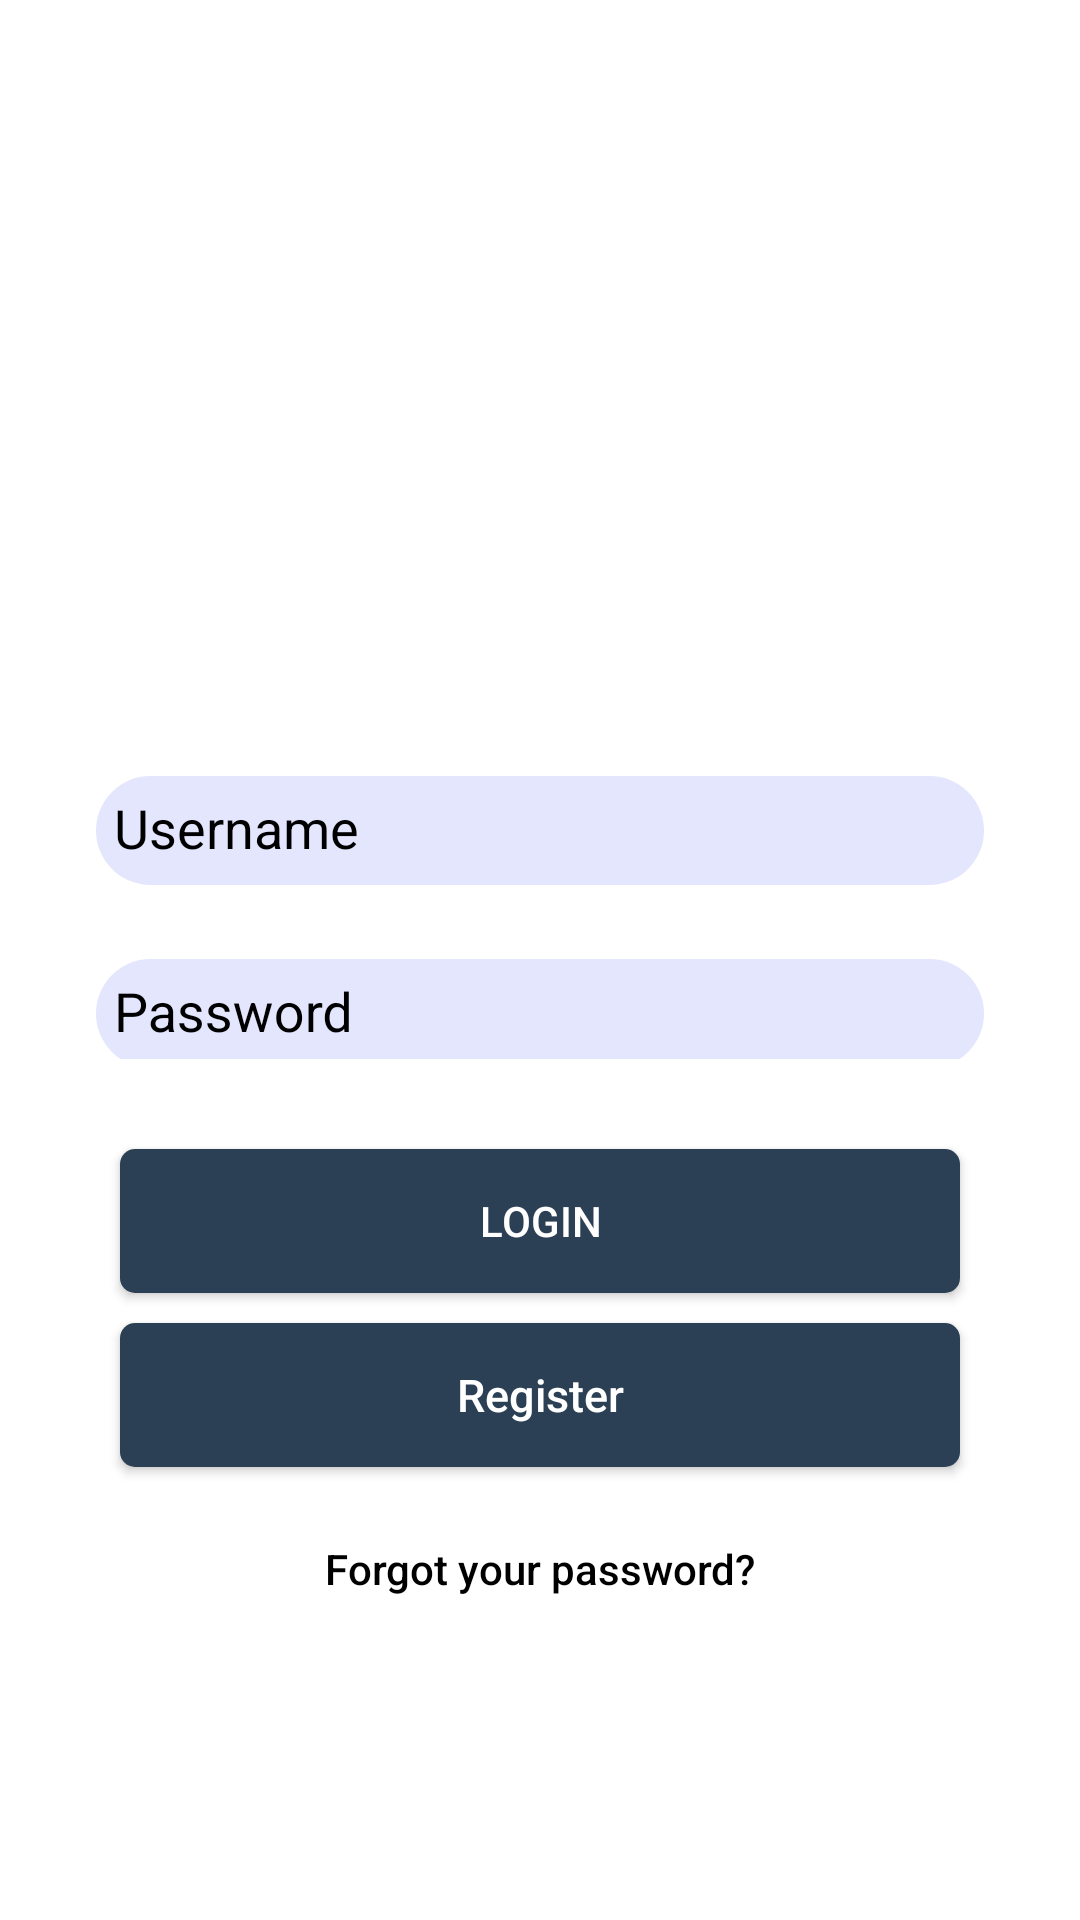

Android layout source for this screen:
<!-- AndroidManifest.xml: application theme AppTheme -->
<!-- res/layout/activity_login_2.xml -->
<?xml version="1.0" encoding="utf-8"?>
<RelativeLayout xmlns:android="http://schemas.android.com/apk/res/android"
    xmlns:tools="http://schemas.android.com/tools"
    xmlns:app="http://schemas.android.com/apk/res-auto"
    android:id="@+id/activity_main"
    android:layout_width="match_parent"
    android:layout_height="match_parent"
    android:paddingBottom="@dimen/activity_vertical_margin"
    android:paddingLeft="@dimen/activity_horizontal_margin"
    android:paddingRight="@dimen/activity_horizontal_margin"
    android:paddingTop="@dimen/activity_vertical_margin"
    android:background="@color/white"
    >

    <LinearLayout
        android:layout_width="fill_parent"
        android:layout_height="fill_parent"
        android:background="@color/white"
        android:gravity="center"
        android:orientation="vertical"
        android:padding="@dimen/activity_horizontal_margin">


        <ImageView
            android:layout_width="@dimen/logo_w"
            android:layout_height="@dimen/logo_h"
            android:layout_gravity="center_horizontal"
            android:layout_marginBottom="10dp"
            android:src="@mipmap/ic_launcher" />

        <android.support.design.widget.TextInputLayout
            android:layout_width="match_parent"
            android:layout_height="wrap_content"
            android:id="@+id/inputLayoutUser"
            android:paddingTop="10dp"
            android:clipChildren="false"
            app:hintTextAppearance="@style/TextAppearence.App.TextInputLayout"
            android:textColorHint="@color/black">

            <EditText
                android:id="@+id/username"
                android:translationY="3dp"
                android:layout_width="match_parent"
                android:layout_height="wrap_content"
                android:layout_marginBottom="10dp"
                android:hint="@string/username_hint"
                android:background="@drawable/edit_text_shape"
                android:inputType="text"
                android:textColor="@color/black"/>
        </android.support.design.widget.TextInputLayout>

        <android.support.design.widget.TextInputLayout
            android:layout_width="fill_parent"
            android:layout_height="wrap_content"
            android:id="@+id/inputLayoutPassword"
            app:hintTextAppearance="@style/TextAppearence.App.TextInputLayout"
            android:textColorHint="@color/black"
            >

            <EditText
                android:id="@+id/password"
                android:layout_width="fill_parent"
                android:layout_height="wrap_content"
                android:layout_marginTop="10dp"
                android:layout_marginBottom="10dp"
                android:hint="@string/Password_hint"
                android:translationY="3dp"
                android:background="@drawable/edit_text_shape"
                android:inputType="textPassword"
                android:textColor="@color/black"
                />
        </android.support.design.widget.TextInputLayout>

        

        <Button
            android:id="@+id/btn_login"
            android:layout_width="fill_parent"
            android:layout_height="wrap_content"
            android:layout_marginTop="20dp"
            android:background="@drawable/button_shape"
            android:layout_marginStart="8dp"
            android:layout_marginEnd="8dp"
            android:text="@string/btn_login"
            android:textColor="@android:color/white" />

        <Button
            android:id="@+id/btn_signup"
            android:layout_width="fill_parent"
            android:layout_height="wrap_content"
            android:layout_marginTop="10dp"
            android:background="@drawable/button_shape"
            android:layout_marginStart="8dp"
            android:layout_marginEnd="8dp"
            android:text="Register"
            android:textAllCaps="false"
            android:textColor="@android:color/white"
            android:textSize="15dp" />

        <Button
            android:id="@+id/btn_reset_password"
            android:layout_width="fill_parent"
            android:layout_height="wrap_content"
            android:layout_marginTop="10dp"
            android:background="@null"
            android:text="@string/btn_forgot_password"
            android:textAllCaps="false"
            android:textColor="@color/black" />

        


    </LinearLayout>

</RelativeLayout>
<!-- resources referenced by this layout -->
<resources>
  <color name="black">#000000</color>
  <color name="white">#FFFFFF</color>
  <dimen name="activity_horizontal_margin">16dp</dimen>
  <dimen name="activity_vertical_margin">16dp</dimen>
  <dimen name="logo_h">128dp</dimen>
  <dimen name="logo_w">256dp</dimen>
  <!-- drawable button_shape (drawable) -->
  <?xml version="1.0" encoding="utf-8"?>
  <shape xmlns:android="http://schemas.android.com/apk/res/android" android:shape="rectangle" >
      <corners
          android:radius="5dp"
          />
      <solid
          android:color="@color/color"
          />
      <padding
          android:left="0dp"
          android:top="0dp"
          android:right="0dp"
          android:bottom="0dp"
          />
      
      
      
      
  </shape>
  <!-- drawable edit_text_shape (drawable) -->
  <?xml version="1.0" encoding="utf-8"?>
  <shape xmlns:android="http://schemas.android.com/apk/res/android"
      android:shape="rectangle">
  
      
      <gradient
          android:startColor="#E3E6FD"
          android:endColor="#E3E6FD"
          android:angle="90"/>
      <padding android:left="6dp"
          android:top="6dp"
          android:right="6dp"
          android:bottom="6dp" />
      <corners android:radius="100dp" />
  </shape>
  <string name="Password_hint">Password</string>
  <string name="btn_forgot_password">Forgot your password?</string>
  <string name="btn_login">Login</string>
  <string name="username_hint">Username</string>
  <style name="TextAppearence.App.TextInputLayout" parent="@android:style/TextAppearance">
          <item name="android:textColor">@color/black</item>
      </style>
  <style name="AppTheme" parent="Theme.AppCompat.Light.DarkActionBar">
          
          <item name="colorPrimary">@color/colorPrimary</item>
          <item name="colorPrimaryDark">@color/colorPrimaryDark</item>
          <item name="colorAccent">@color/colorAccent</item>
      </style>
  <color name="color">#2B4054</color>
  <color name="colorPrimary">#3F51B5</color>
  <color name="colorPrimaryDark">#303F9F</color>
  <color name="colorAccent">#FF4081</color>
</resources>
